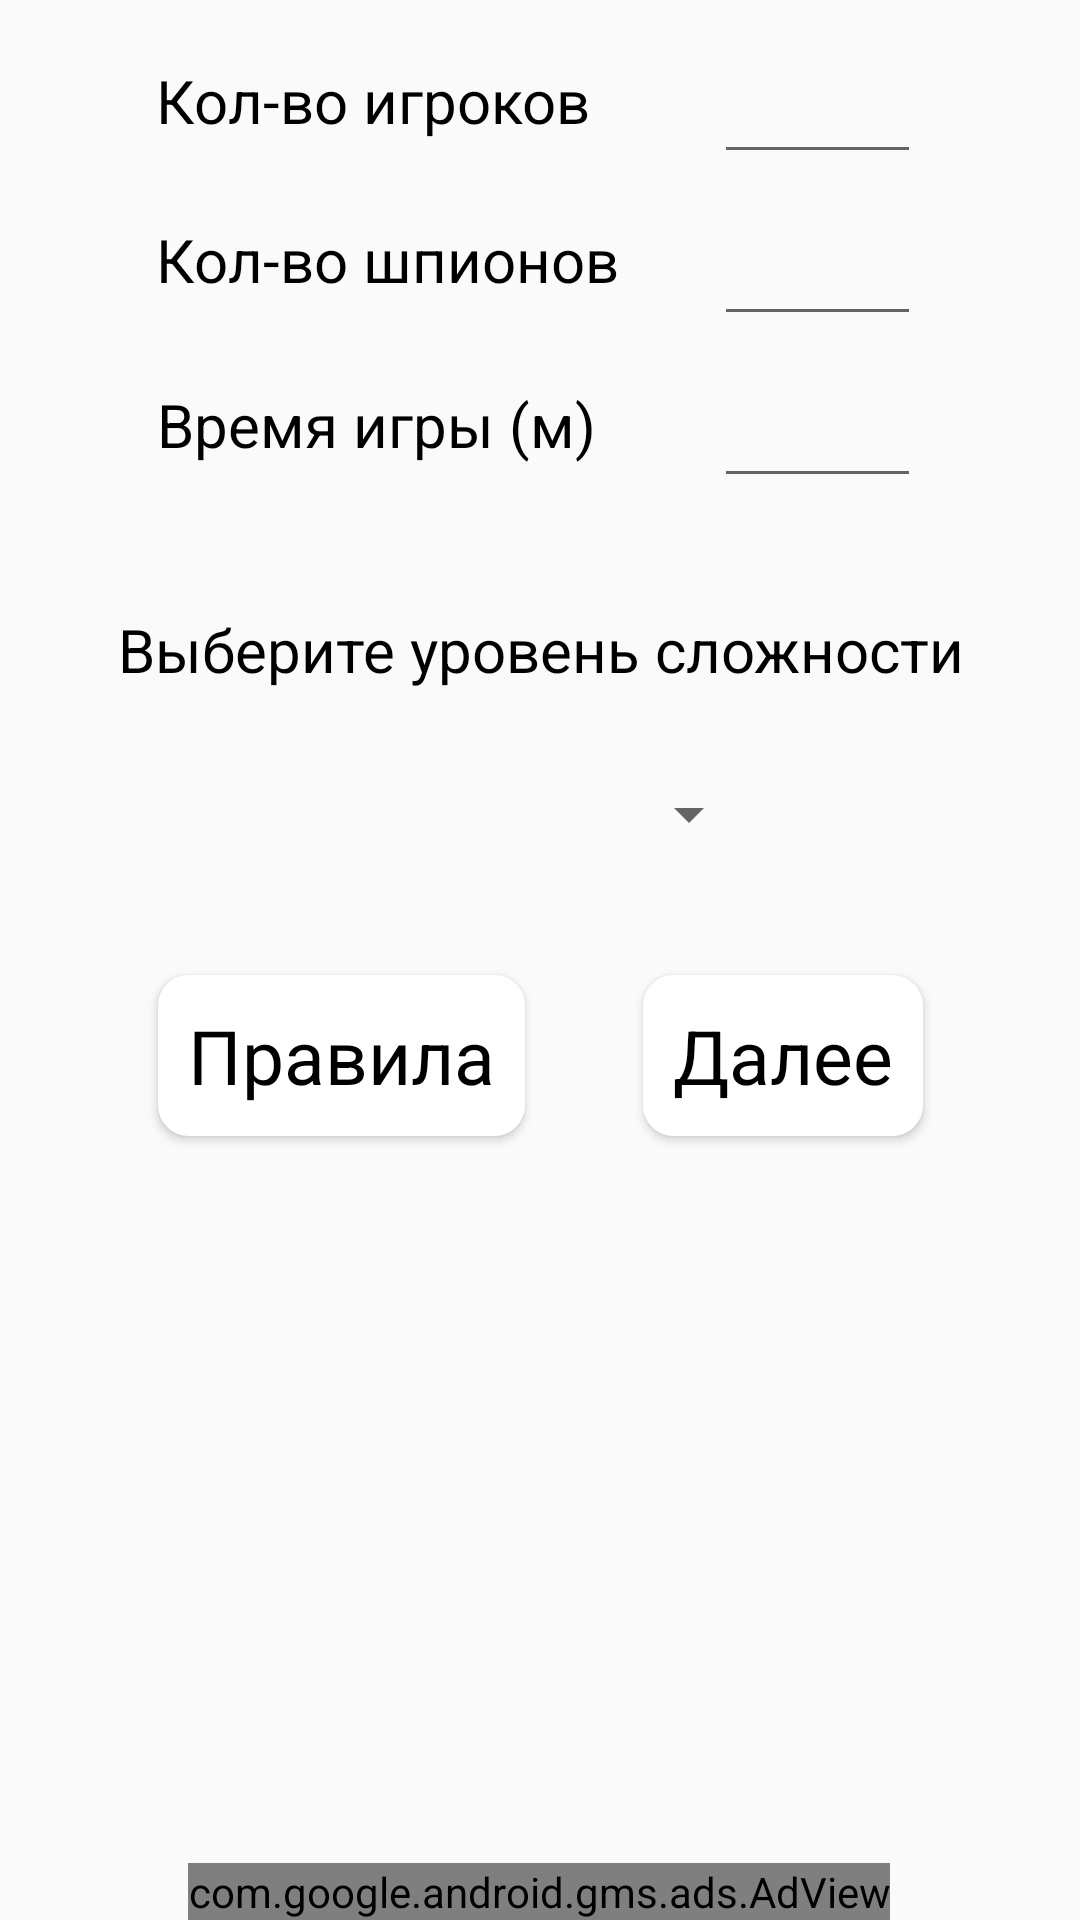

Produce the Android XML layout that renders to this screen, including the resource entries it uses.
<!-- AndroidManifest.xml: application theme AppTheme -->
<!-- res/layout/main.xml -->
<?xml version="1.0" encoding="utf-8"?>
<androidx.constraintlayout.widget.ConstraintLayout xmlns:android="http://schemas.android.com/apk/res/android"
    xmlns:app="http://schemas.android.com/apk/res-auto"
    xmlns:ads="http://schemas.android.com/apk/res-auto"
    xmlns:tools="http://schemas.android.com/tools"
    android:layout_width="match_parent"
    android:layout_height="match_parent"
    tools:context=".MainActivity">

    <TextView
        android:id="@+id/textView3"
        android:layout_width="wrap_content"
        android:layout_height="wrap_content"
        android:layout_marginStart="8dp"
        android:layout_marginTop="20dp"
        android:layout_marginEnd="8dp"
        android:text="@string/number_of_players"
        android:textColor="@color/Black"
        android:textSize="20sp"
        app:layout_constraintEnd_toEndOf="parent"
        app:layout_constraintHorizontal_bias="0.221"
        app:layout_constraintStart_toStartOf="parent"
        app:layout_constraintTop_toTopOf="parent" />

    <EditText
        android:id="@+id/contPlayers"
        android:layout_width="69dp"
        android:layout_height="44dp"
        android:layout_gravity="center_vertical"
        android:layout_marginTop="14dp"
        android:ems="10"
        android:inputType="number"
        android:textColor="@color/Black"
        app:layout_constraintEnd_toEndOf="parent"
        app:layout_constraintHorizontal_bias="0.818"
        app:layout_constraintStart_toStartOf="parent"
        app:layout_constraintTop_toTopOf="parent" />

    <TextView
        android:id="@+id/textView"
        android:layout_width="wrap_content"
        android:layout_height="wrap_content"
        android:layout_marginStart="8dp"
        android:layout_marginTop="26dp"
        android:layout_marginEnd="1dp"
        android:text="@string/number_of_spies"
        android:textColor="@color/Black"
        android:textSize="20sp"
        app:layout_constraintEnd_toEndOf="parent"
        app:layout_constraintHorizontal_bias="0.223"
        app:layout_constraintStart_toStartOf="parent"
        app:layout_constraintTop_toBottomOf="@+id/textView3" />

    <EditText
        android:id="@+id/countSpy"
        android:layout_width="69dp"
        android:layout_height="44dp"
        android:layout_gravity="center_vertical"
        android:layout_marginTop="10dp"
        android:ems="10"
        android:inputType="number"
        android:textColor="@color/Black"
        app:layout_constraintEnd_toEndOf="parent"
        app:layout_constraintHorizontal_bias="0.818"
        app:layout_constraintStart_toStartOf="parent"
        app:layout_constraintTop_toBottomOf="@+id/contPlayers" />

    <TextView
        android:id="@+id/textView2"
        android:layout_width="wrap_content"
        android:layout_height="wrap_content"
        android:layout_marginStart="8dp"
        android:layout_marginTop="28dp"
        android:layout_marginEnd="8dp"
        android:text="@string/playing_time"
        android:textColor="@color/Black"
        android:textSize="20sp"
        app:layout_constraintEnd_toEndOf="parent"
        app:layout_constraintHorizontal_bias="0.225"
        app:layout_constraintStart_toStartOf="parent"
        app:layout_constraintTop_toBottomOf="@+id/textView" />

    <EditText
        android:id="@+id/time"
        android:layout_width="69dp"
        android:layout_height="44dp"
        android:layout_gravity="center_vertical"
        android:layout_marginTop="10dp"
        android:ems="10"
        android:inputType="number"
        android:textColor="@color/Black"
        android:imeOptions="actionDone"
        app:layout_constraintEnd_toEndOf="parent"
        app:layout_constraintHorizontal_bias="0.818"
        app:layout_constraintStart_toStartOf="parent"
        app:layout_constraintTop_toBottomOf="@+id/countSpy" />

    <TextView
        android:id="@+id/textView8"
        android:layout_width="wrap_content"
        android:layout_height="wrap_content"
        android:layout_marginStart="8dp"
        android:layout_marginTop="48dp"
        android:layout_marginEnd="8dp"
        android:text="@string/choose_difficulty_level"
        android:textColor="@color/Black"
        android:textSize="20sp"
        app:layout_constraintEnd_toEndOf="parent"
        app:layout_constraintHorizontal_bias="0.509"
        app:layout_constraintStart_toStartOf="parent"
        app:layout_constraintTop_toBottomOf="@+id/textView2" />

    <Spinner
        android:id="@+id/levelDifficulty"
        android:layout_width="148dp"
        android:layout_height="27dp"
        android:layout_marginTop="28dp"
        app:layout_constraintEnd_toEndOf="parent"
        app:layout_constraintHorizontal_bias="0.498"
        app:layout_constraintStart_toStartOf="parent"
        app:layout_constraintTop_toBottomOf="@+id/textView8" />

    <Button
        android:id="@+id/next"
        style="@style/Button"
        android:layout_width="wrap_content"
        android:layout_height="wrap_content"
        android:layout_marginTop="40dp"
        android:text="@string/further"
        android:textSize="25sp"
        app:layout_constraintEnd_toEndOf="parent"
        app:layout_constraintHorizontal_bias="0.804"
        app:layout_constraintStart_toStartOf="parent"
        app:layout_constraintTop_toBottomOf="@+id/levelDifficulty" />

    <Button
        android:id="@+id/rules"
        style="@style/Button"
        android:layout_width="wrap_content"
        android:layout_height="wrap_content"
        android:layout_marginTop="40dp"
        android:text="@string/rules"
        android:textSize="25sp"
        app:layout_constraintEnd_toEndOf="parent"
        app:layout_constraintHorizontal_bias="0.222"
        app:layout_constraintStart_toStartOf="parent"
        app:layout_constraintTop_toBottomOf="@+id/levelDifficulty" />

    <com.google.android.gms.ads.AdView
        android:id="@+id/menu_banner"
        android:layout_width="wrap_content"
        android:layout_height="wrap_content"
        android:layout_alignParentBottom="true"
        android:layout_centerHorizontal="true"
        ads:adSize="BANNER"
        ads:adUnitId="ca-app-pub-3940256099942544/6300978111"
        app:layout_constraintBottom_toBottomOf="parent"
        app:layout_constraintEnd_toEndOf="parent"
        app:layout_constraintHorizontal_bias="0.498"
        app:layout_constraintStart_toStartOf="parent">
    </com.google.android.gms.ads.AdView>

</androidx.constraintlayout.widget.ConstraintLayout>
<!-- resources referenced by this layout -->
<resources>
  <color name="Black">#000</color>
  <string name="choose_difficulty_level">Выберите уровень сложности</string>
  <string name="further">Далее</string>
  <string name="number_of_players">Кол-во игроков</string>
  <string name="number_of_spies">Кол-во шпионов</string>
  <string name="playing_time">Время игры (м)</string>
  <string name="rules">Правила</string>
  <style name="Button" parent="Theme.AppCompat.Light.DarkActionBar">
          <item name="android:background">@drawable/button</item>
          <item name="android:textColor">#000</item>
          <item name="android:textSize">20sp</item>
          <item name="android:padding">10dp</item>
          <item name="android:popupBackground">@color/white</item>
      </style>
  <style name="AppTheme" parent="Theme.AppCompat.Light.DarkActionBar">
          <item name="colorPrimary">#000</item>
          <item name="colorPrimaryDark">#000</item>
          <item name="colorAccent">#000</item>
      </style>
  <!-- drawable button (drawable) -->
  <?xml version="1.0" encoding="utf-8"?>
  <selector xmlns:android="http://schemas.android.com/apk/res/android">
      <item android:drawable="@drawable/button_pressed" android:state_pressed="true"></item>
      <item android:drawable="@drawable/button_normal"></item>
      <item android:drawable="@drawable/button_normal" android:state_checked="true"></item>
  </selector>
  <color name="white">#fff</color>
  <!-- drawable button_pressed (drawable) -->
  <?xml version="1.0" encoding="utf-8"?>
  <shape xmlns:android="http://schemas.android.com/apk/res/android" android:shape="rectangle">
      <corners android:radius="30px"/>
      <gradient
          android:angle="90"
          android:endColor="@color/white"
          android:startColor="@color/white"
          android:type="linear"/>
      <padding
          android:bottom="7px"
          android:left="4px"
          android:right="4px"
          android:top="7px"/>
      <stroke
          android:width="8px"
          android:color="@color/colorPrimary"/>
  </shape>
  <!-- drawable button_normal (drawable) -->
  <?xml version="1.0" encoding="utf-8"?>
  <shape xmlns:android="http://schemas.android.com/apk/res/android" android:shape="rectangle">
      <corners android:radius="30px"/>
      <gradient
          android:angle="90"
          android:endColor="@color/white"
          android:startColor="@color/white"
          android:type="linear"/>
      <padding
          android:bottom="7px"
          android:left="4px"
          android:right="4px"
          android:top="7px"/>
      <stroke
          android:width="2px"
          android:color="@color/white"/>
  </shape>
  <color name="colorPrimary">#000</color>
</resources>
